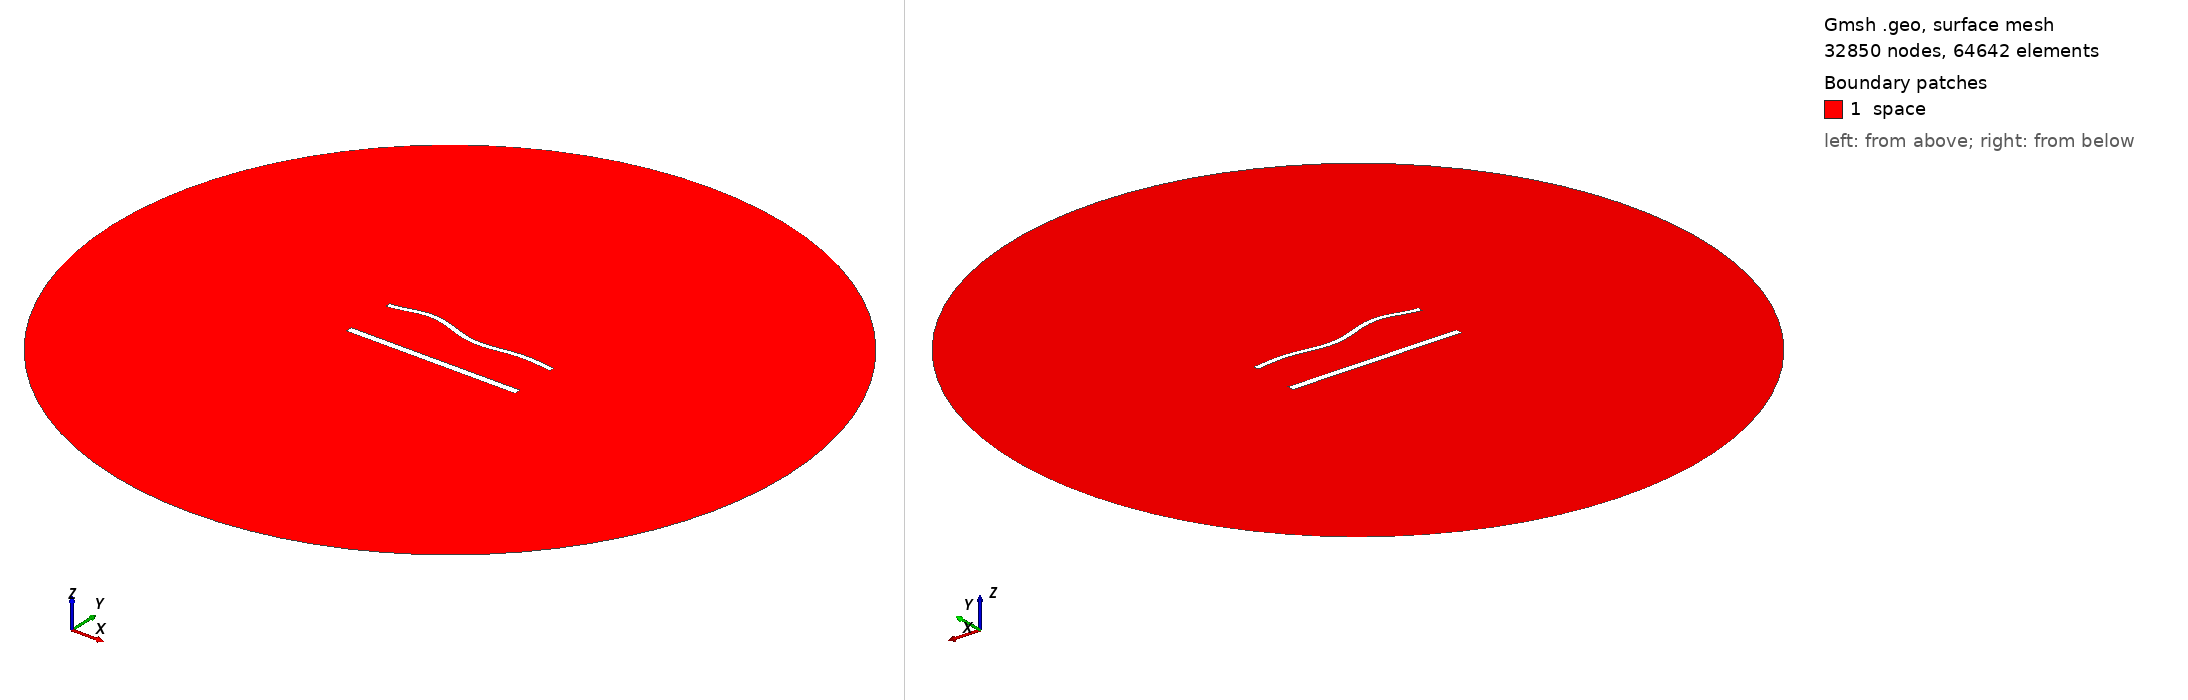

Gmsh geometry script, surface-meshed: 32850 nodes, 64642 surface elements. Boundary patches (legend numbers): 1 space. Left view from above one corner, right view from below the opposite corner. Legend entries are the model's physical surfaces. The drawing asked Gmsh for element sizes between 1% and 20% of the model's largest extent; the script's own settings can give other sizes.

=== 1557.geo (drawn) ===
//---------------------------------------
// Geometry kernel
//---------------------------------------

SetFactory("OpenCASCADE");



//---------------------------------------
// Parameters of the geometry
//---------------------------------------

// Overetch of the upper plate
overetch = 0.375;

// Distance between the plates
distance = 30.0;

// Discretization over the x axis (for the deformation)
nx = 50; 

// Length of the plate
L = 100 - overetch; 

// Number of modes
n = 4; 

// 1st mode coefficient
coeff(1) = -1.5;
beta(1) = 0.596864 * 3.1415926535 / L;

// 2nd mode coefficient
coeff(2) = 0.0;
beta(2) = 1.49418 * 3.1415926535 / L;

// 3rd mode coefficient
coeff(3) = 1.5;
beta(3) = 2.50025 * 3.1415926535 / L;

// 4th mode coefficient
coeff(4) = 1.5;
beta(4) = 3.49999 * 3.1415926535 / L;



//---------------------------------------
// Upper plate (deformed rectangle)
//---------------------------------------

// Coordiantes of the upper plate
xmin = -50;
xmax = 50 - overetch;

// Height of the upper plate
yheight = 4 - 2 * overetch;

// Indexes of the points
UpperID[] = {};
LowerID[] = {};
LeftID[] = {};
RightID[] = {};

// Point index
p = 1;

// Horizontal edges
For i In {1:nx}
    x = xmin + (i-1)*(xmax - xmin)/(nx-1);

    y_bottom = distance / 2 + overetch;
    For j In {1:n}
        C = (Cosh(beta(j)*L) + Cos(beta(j)*L)) / (Sinh(beta(j)*L) + Sin(beta(j)*L));
        y_bottom  = y_bottom + coeff(j) * (Cosh(beta(j)*(x+50)) - Cos(beta(j)*(x+50)) - C * (Sinh(beta(j)*(x+50)) - Sin(beta(j)*(x+50))));
    EndFor

    y_top = y_bottom + yheight;

    Point(p) = {x, y_top, 0, 1.0};
    UpperID[i] = p;
    p = p + 1;

    Point(p) = {x, y_bottom, 0, 1.0};
    LowerID[i] = p;
    p = p + 1;
EndFor

// Create point lists
UpperPts[] = {}; LowerPts[] = {};
For i In {1:nx}
  UpperPts[] += {UpperID[i]};
  LowerPts[] += {LowerID[i]};
EndFor

// Build splines
Spline(1) = {UpperPts[]};
Spline(2) = {LowerPts[]};
Line(3) = {LowerPts[nx-1], UpperPts[nx-1]};
Line(4) = {LowerPts[0], UpperPts[0]};

// Build the plane surface
Curve Loop(1) = {2, 3, -1, -4};
Plane Surface(1) = {1};



//---------------------------------------
// Lower plate (rectangle)
//---------------------------------------

// Vertices
Point(1001) = {-50, -distance/2, 0, 1.0};
Point(1002) = { 50, -distance/2, 0, 1.0};
Point(1003) = { 50,  -distance/2 + 4, 0, 1.0};
Point(1004) = {-50,  -distance/2 + 4, 0, 1.0};

// Edges
Line(5) = {1001, 1002};
Line(6) = {1002, 1003};
Line(7) = {1003, 1004};
Line(8) = {1004, 1001};

// Plane surface
Line Loop(2) = {5, 6, 7, 8};
Plane Surface(2) = {2}; 



//---------------------------------------
// Outer (fictious) boundary
//---------------------------------------

// Points
Point(1005) = {0, 0, 0};       // Center
Point(1006) = {200, 0, 0};     // Start point
Point(1007) = {0, 200, 0};     // 90 degrees
Point(1008) = {-200, 0, 0};    // 180 degrees
Point(1009) = {0, -200, 0};    // 270 degrees

// Circle arcs (each needs start, center, end)
Circle(9) = {1006, 1005, 1007};
Circle(10) = {1007, 1005, 1008};
Circle(11) = {1008, 1005, 1009};
Circle(12) = {1009, 1005, 1006};

// Plane surface for the entire domain
Curve Loop(3) = {9, 10, 11, 12};
Surface(3) = {3};

// Subtract the plates from the whole domain to obtain the actual domain where we want to solve the equations
BooleanDifference{ Surface{3}; Delete; }{ Surface{1}; Surface{2}; Delete; }




//---------------------------------------
// Transfinite Lines/Curves
//---------------------------------------

// Set the number of points on the boundaries
r = 6;
d = 0.15;

// Plates
Transfinite Curve {1} = 50*r/4 Using Progression 1;
Transfinite Line {2} = 50*r Using Progression 1;
Transfinite Curve {3, 4} = 2*r Using Progression 1+d;
Transfinite Line {5} = 50*r/4 Using Progression 1;
Transfinite Line {7} = 50*r Using Progression 1;
Transfinite Line {6} = 2*r Using Progression 1-d;
Transfinite Line {8} = 2*r Using Progression 1+d;

// Outer boundary
Transfinite Line {9, 10, 11, 12} = 20 Using Progression 1;



//---------------------------------------
// Physical groups
//---------------------------------------                

// Physical curves (boundaries)
Physical Line("force_segment", 10) = {2};
Physical Line("upper_plate", 11) = {1, 3, 4};
Physical Line("lower_plate", 12) = {5, 6, 7, 8};
Physical Line("boundary", 20) = {9, 10, 11, 12};

// Physical Surfaces
Physical Surface("space", 30) = {3};



//---------------------------------------
// 6. Generate the Mesh
//---------------------------------------

// 2D mesh generation
Mesh 2;
